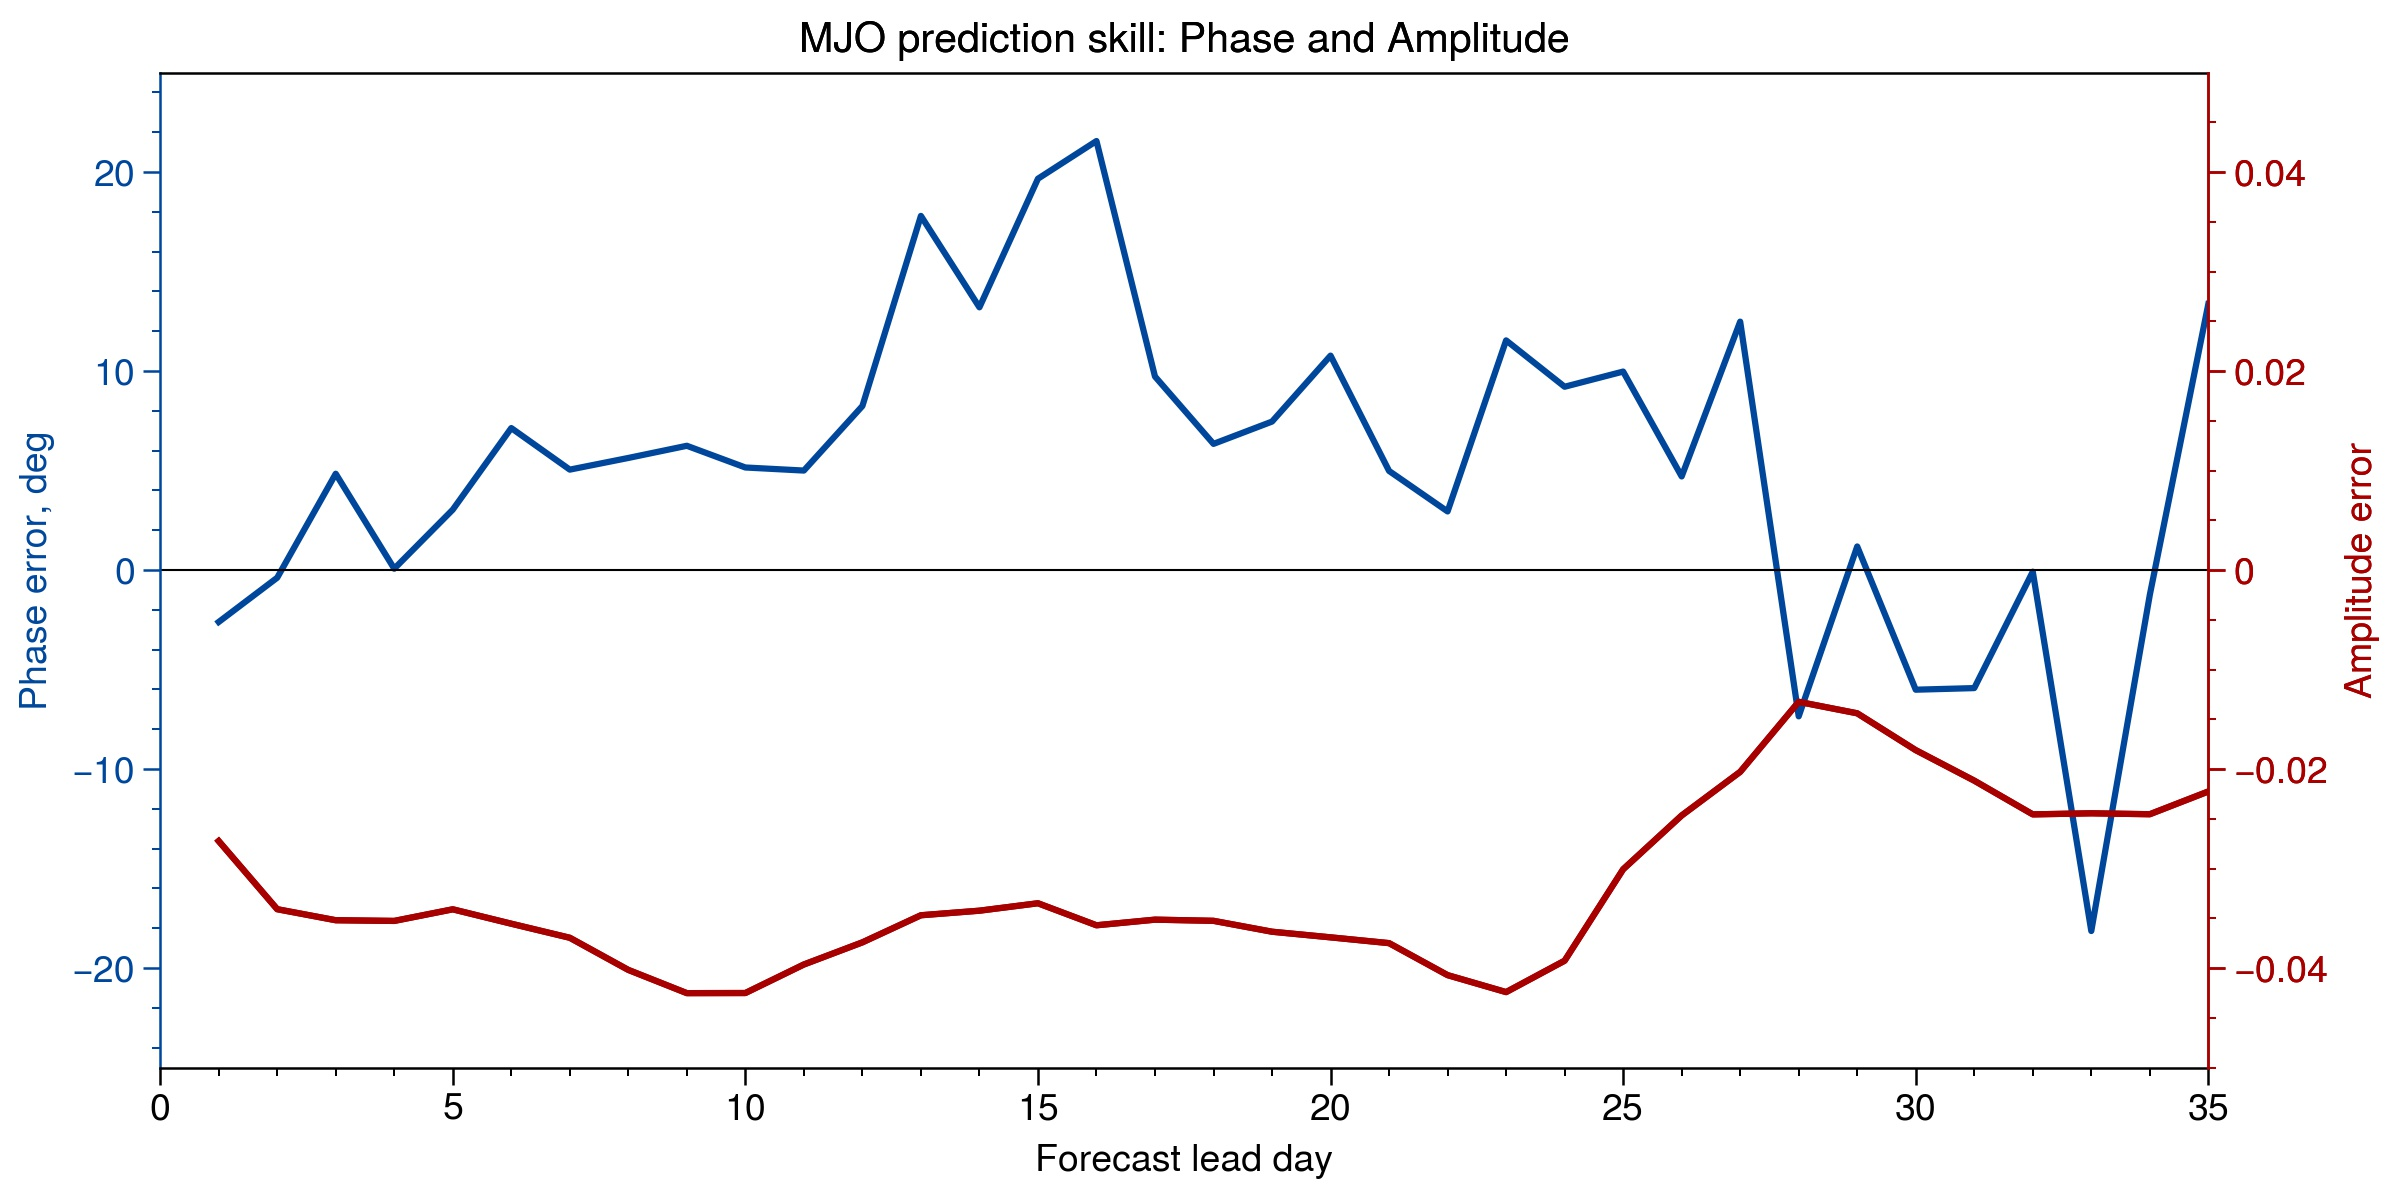

The data file committed next to this chart (first rows):
forecast day, amp_err, phse_err
1, -0.02723, -2.608
2, -0.03408, -0.3838
3, -0.03519, 4.842
4, -0.03526, 0.06927
5, -0.03409, 3.036
6, -0.03554, 7.137
7, -0.03695, 5.048
8, -0.04018, 5.635
9, -0.04252, 6.246
10, -0.04251, 5.156
11, -0.03964, 5.001
12, -0.03741, 8.244
13, -0.03469, 17.8
14, -0.03423, 13.2
15, -0.03348, 19.67
16, -0.0357, 21.56
17, -0.03513, 9.727
18, -0.03525, 6.342
19, -0.03634, 7.462
20, -0.03691, 10.78
21, -0.03749, 4.982
22, -0.04071, 2.947
23, -0.04241, 11.54
24, -0.03926, 9.213
25, -0.03007, 9.975
26, -0.02466, 4.706
27, -0.02028, 12.49
28, -0.01324, -7.35
29, -0.01439, 1.186
30, -0.0181, -6.011
31, -0.02116, -5.93
32, -0.02455, -0.0811
33, -0.02444, -18.14
34, -0.02454, -1.245
35, -0.02225, 13.37
